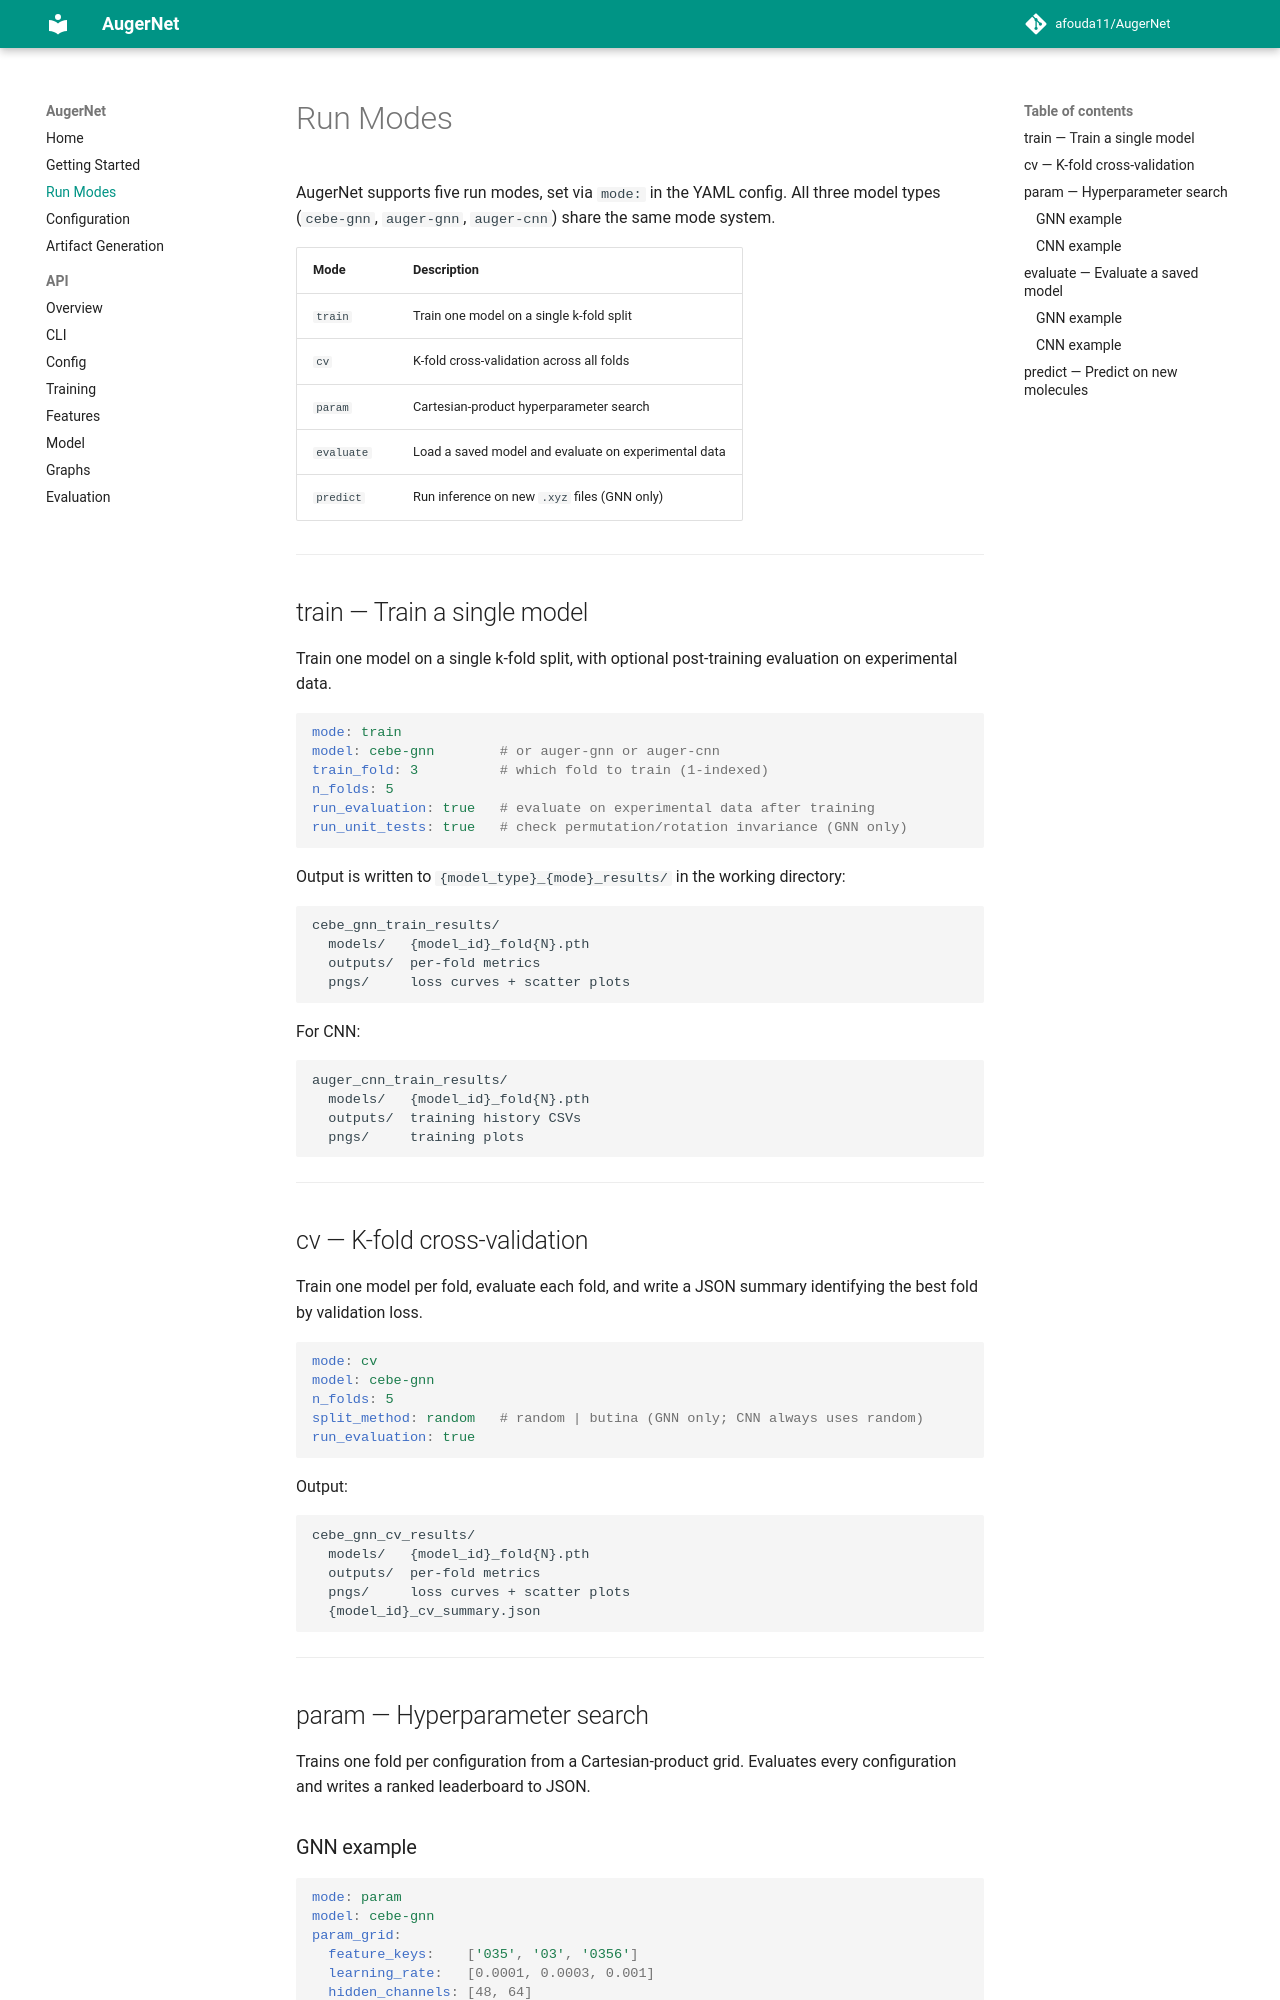

repository: afouda11/AugerNet · page: run-modes/index.html · generator: mkdocs

# Run Modes

AugerNet supports five run modes, set via `mode:` in the YAML config.
All three model types (`cebe-gnn`, `auger-gnn`, `auger-cnn`) share the
same mode system.

| Mode       | Description                                        |
|------------|----------------------------------------------------|
| `train`    | Train one model on a single k-fold split           |
| `cv`       | K-fold cross-validation across all folds           |
| `param`    | Cartesian-product hyperparameter search            |
| `evaluate` | Load a saved model and evaluate on experimental data |
| `predict`  | Run inference on new `.xyz` files (GNN only)       |

---

## train — Train a single model

Train one model on a single k-fold split, with optional post-training
evaluation on experimental data.

```yaml
mode: train
model: cebe-gnn        # or auger-gnn or auger-cnn
train_fold: 3          # which fold to train (1-indexed)
n_folds: 5
run_evaluation: true   # evaluate on experimental data after training
run_unit_tests: true   # check permutation/rotation invariance (GNN only)
```

Output is written to `{model_type}_{mode}_results/` in the working directory:

```
cebe_gnn_train_results/
  models/   {model_id}_fold{N}.pth
  outputs/  per-fold metrics
  pngs/     loss curves + scatter plots
```

For CNN:

```
auger_cnn_train_results/
  models/   {model_id}_fold{N}.pth
  outputs/  training history CSVs
  pngs/     training plots
```

---

## cv — K-fold cross-validation

Train one model per fold, evaluate each fold, and write a JSON summary
identifying the best fold by validation loss.

```yaml
mode: cv
model: cebe-gnn
n_folds: 5
split_method: random   # random | butina (GNN only; CNN always uses random)
run_evaluation: true
```

Output:

```
cebe_gnn_cv_results/
  models/   {model_id}_fold{N}.pth
  outputs/  per-fold metrics
  pngs/     loss curves + scatter plots
  {model_id}_cv_summary.json
```

---

## param — Hyperparameter search

Trains one fold per configuration from a Cartesian-product grid. Evaluates
every configuration and writes a ranked leaderboard to JSON.

### GNN example

```yaml
mode: param
model: cebe-gnn
param_grid:
  feature_keys:    ['035', '03', '0356']
  learning_rate:   [0.0001, 0.0003, 0.001]
  hidden_channels: [48, 64]
  n_layers:        [3, 4, 5]
  batch_size:      [24, 32]
```
